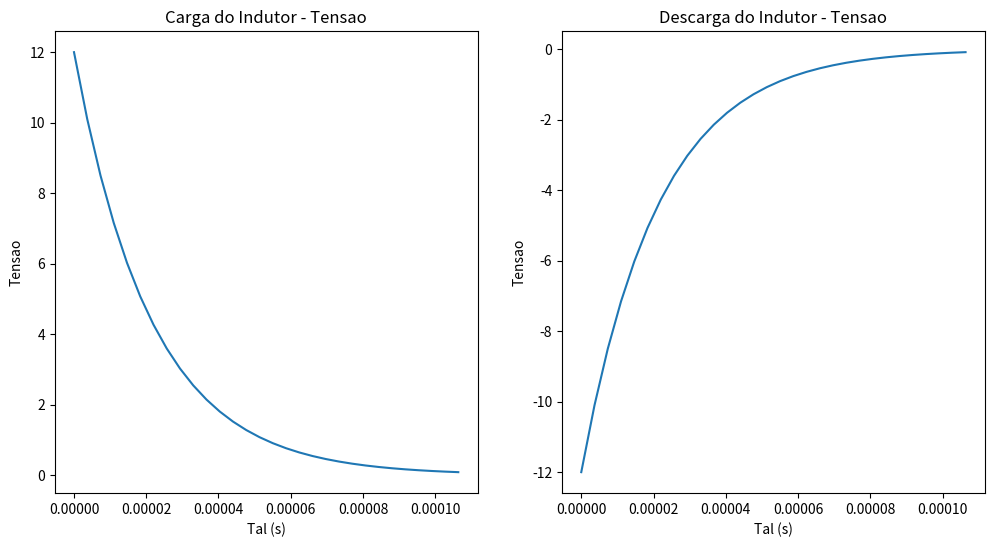

Here is the Python script that generated this plot:
import matplotlib.pyplot as plt
import numpy as np 
plt.figure(figsize = ((12, 6)))

tensao = 12
resistencia = 470
indutancia = 0.01
neper = 2.71828
tal = indutancia/resistencia

# CARGA DO INDUTOR - TENSAO

tempo = np.linspace(0, 5*tal, 30)
plt.subplot(1, 2, 1)
plt.plot(tempo,tensao * (neper ** (-tempo/tal)))

plt.title("Carga do Indutor - Tensao")
plt.xlabel("Tal (s)")
plt.ylabel("Tensao")

# DESCARGA DO INDUTOR - TENSAO

tempo = np.linspace(0, 5*tal, 30)
plt.subplot(1, 2, 2)
plt.plot(tempo,(-tensao) * (neper ** (-tempo/tal)))

plt.title("Descarga do Indutor - Tensao")
plt.xlabel("Tal (s)")
plt.ylabel("Tensao")

plt.show()
